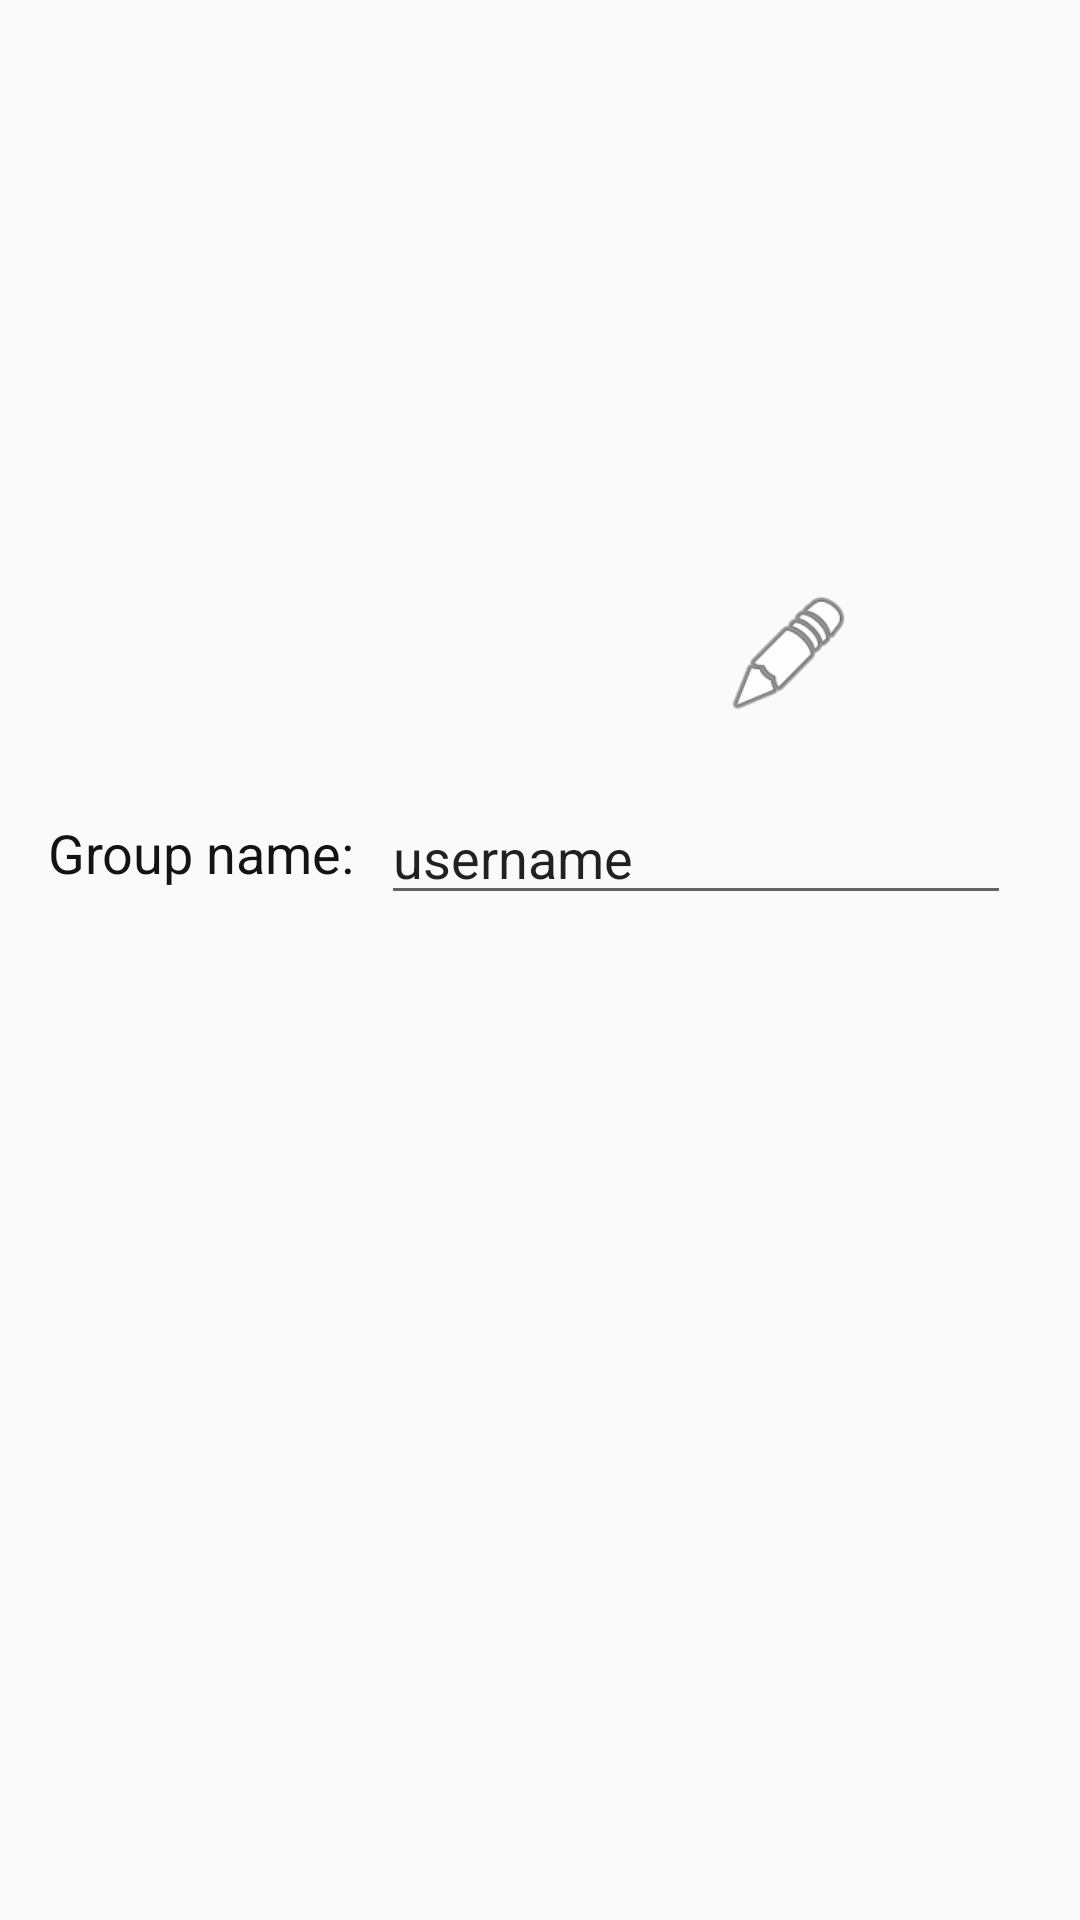

This screen was rendered from an Android layout file. Write that file and the resources it references.
<!-- AndroidManifest.xml: application theme AppTheme -->
<!-- res/layout/activity_edit_group.xml -->
<?xml version="1.0" encoding="utf-8"?>
<androidx.constraintlayout.widget.ConstraintLayout xmlns:android="http://schemas.android.com/apk/res/android"
    xmlns:app="http://schemas.android.com/apk/res-auto"
    xmlns:tools="http://schemas.android.com/tools"
    android:layout_width="match_parent"
    android:layout_height="match_parent"
    tools:context=".EditGroupActivity">
    <ImageView
        android:id="@+id/editGroupImage"
        android:layout_width="232dp"
        android:layout_height="224dp"
        android:layout_marginTop="24dp"
        app:layout_constraintEnd_toEndOf="parent"
        app:layout_constraintStart_toStartOf="parent"
        app:layout_constraintTop_toTopOf="parent"
        app:srcCompat="@drawable/contact_image1" />

    <ImageView
        android:id="@+id/imageViewPen"
        android:layout_width="50dp"
        android:layout_height="44dp"
        android:layout_marginEnd="8dp"
        android:layout_marginBottom="8dp"
        app:layout_constraintBottom_toBottomOf="@+id/editGroupImage"
        app:layout_constraintEnd_toEndOf="@+id/editGroupImage"
        app:srcCompat="@android:drawable/ic_menu_edit" />

    <TextView
        android:id="@+id/textView4"
        android:layout_width="wrap_content"
        android:layout_height="wrap_content"
        android:layout_marginStart="16dp"
        android:layout_marginTop="24dp"
        android:text="Group name:  "
        android:textColor="#131313"
        android:textSize="18sp"
        app:layout_constraintStart_toStartOf="parent"
        app:layout_constraintTop_toBottomOf="@+id/editGroupImage" />

    <EditText
        android:id="@+id/inputGroupNameEditGroup"
        android:layout_width="wrap_content"
        android:layout_height="wrap_content"
        android:ems="10"
        android:inputType="textPersonName"
        android:text="username"
        app:layout_constraintBottom_toBottomOf="@+id/textView4"
        app:layout_constraintStart_toEndOf="@+id/textView4"
        app:layout_constraintTop_toTopOf="@+id/textView4" />

</androidx.constraintlayout.widget.ConstraintLayout>
<!-- resources referenced by this layout -->
<resources>
  <style name="AppTheme" parent="Theme.AppCompat.Light.DarkActionBar">
          
          <item name="colorPrimary">@color/colorPrimary</item>
          <item name="colorPrimaryDark">@color/colorPrimary</item>
          <item name="colorAccent">@color/colorAccent</item>
      </style>
  <color name="colorPrimary">#A6A6F4</color>
  <color name="colorAccent">#0359DA</color>
</resources>
